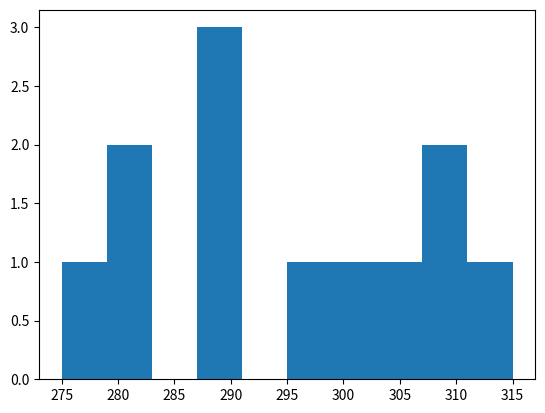

Recreate this plot in Python. (Note: this script raises an exception after producing the figure.)
import statistics as sttt #Funciones para calculos estadisticos
import numpy as np #Para operaciones matematicas avanzadas -> Arrays

zanahorias = [300, 280, 290, 310, 275, 290, 295, 315, 290, 280, 310, 305]
import matplotlib.pyplot as plt #Hacer estadisticas
condition= True

while condition:
  print("Analisis de la cosecha")
  media = np.mean(zanahorias) #Promedio
  print(f"la media es: {media}g")
  mediana = np.median(zanahorias) #Valor centra
  print(f"la media es: {mediana}g")
  moda = sttt.mode(zanahorias) #El valor mas frecuente
  print(f"la moda es: {moda}g")
  desviacion = np.std(zanahorias) #Desviacion estandar
  print(f"la desviacion es: {desviacion:.2f}g")
  plt.hist(zanahorias)
  plt.show()
  con = input("Quieres añadir valor? S/N: ")
  if con == "S":
    zanahorias.append(int(input("Ingrese la cantidad de zanahoria: ")))
  else:
    condition = False